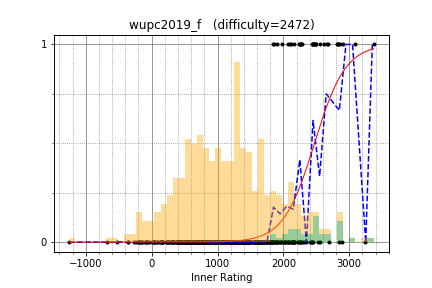

The file beside this chart, header and first rows:
uwi, 2826.320227, 1
natsugiri, 2830, 1
snuke, 3369, 1
WA_TLE, 3083, 1
ei13333, 2445, 1
beet, 2687, 0
drafear, 2488, 1
rickytheta, 2819, 1
square1001, 2559, 1
luma, 2014, 0
TangentDay, 2669, 1
tokoharu, 2616, 1
heno239, 2287, 1
joisino, 2901, 1
kmjp, 2864, 1
hitonanode, 2481, 1
ats5515, 2683, 1
nwin, 2240, 1
risujiroh, 2250, 1
tempura0224, 2275, 0
pekempey, 2451, 1
leaf1415, 2168, 1
yaketake08, 2265, 1
June_boy, 2074, 1
mamekin, 2456, 1
betrue12, 2250, 1
FF256grhy, 1985, 1
tomerun, 2894, 0
c7c7, 1857, 1
reew2n, 2437, 1
potoooooooo, 1900, 1
kotatsugame, 2098, 1
tanzaku, 2484, 1
kazuma, 2431, 0
yamunaku, 2079, 0
amano, 2218, 0
nebukuro09, 2228, 0
base64, 2237, 0
fuppy0716, 2260, 0
tubuann, 2114, 1
noshi91, 2476, 1
kyuridenamida, 2167, 0
hirokazu1020, 1820, 0
satanic0258, 2443, 0
autumn_eel, 2074, 0
Tsuta_J, 2069, 0
sumitacchan, 2254, 0
nikutto, 2426, 0
Misteer, 2130, 0
mikit, 1967, 0
fine, 1916, 0
olphe, 2406, 0
shinike, 2056, 0
kobae964, 2852, 0
emthrm, 1575, 0
yuiop, 1837, 0
hamayanhamayan, 2296, 0
MMNMM, 2080, 0
lyoz, 2163, 0
sansen, 1897, 0
ningenMe, 1621, 0
... 416 more rows
